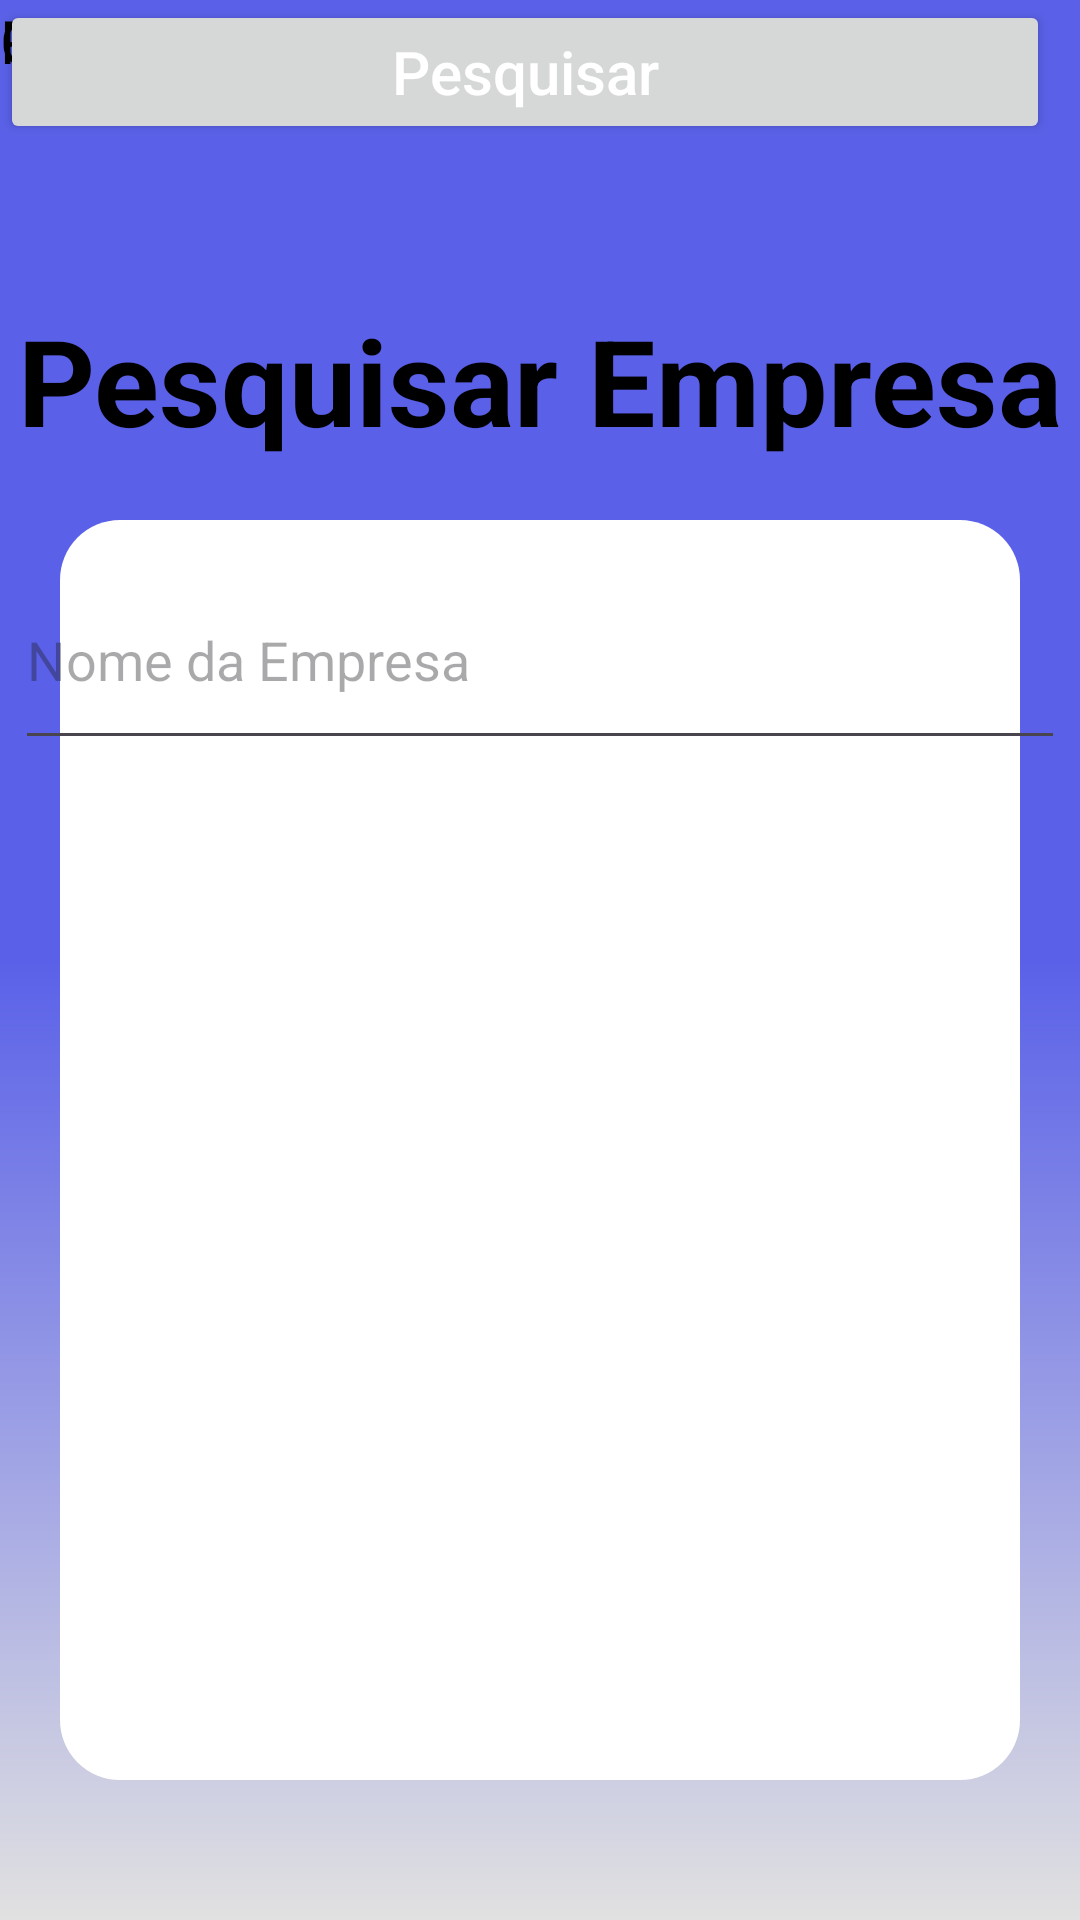

Android layout source for this screen:
<!-- AndroidManifest.xml: application theme Theme.GlefBiel -->
<!-- res/layout/activity_pesquisar_empresa.xml -->
<?xml version="1.0" encoding="utf-8"?>
<androidx.constraintlayout.widget.ConstraintLayout xmlns:android="http://schemas.android.com/apk/res/android"
    xmlns:app="http://schemas.android.com/apk/res-auto"
    xmlns:tools="http://schemas.android.com/tools"
    android:id="@+id/main"
    android:layout_width="match_parent"
    android:layout_height="match_parent"
    android:background="@drawable/background"
    tools:context=".pesquisarEmpresa">

    <TextView
        android:id="@+id/title_pesquisarEmpresa"
        android:layout_width="wrap_content"
        android:layout_height="wrap_content"
        android:text="Pesquisar Empresa"
        android:textSize="40sp"
        android:textColor="@color/black"
        android:textStyle="bold"
        android:layout_margin="100dp"
        app:layout_constraintStart_toStartOf="parent"
        app:layout_constraintEnd_toEndOf="parent"
        app:layout_constraintTop_toTopOf="parent"
        />

    <View
        android:id="@+id/ContainerComponentsPesquisa"
        style="@style/ContainerComponents"
        app:layout_constraintTop_toBottomOf="@+id/title_pesquisarEmpresa"
        app:layout_constraintStart_toStartOf="/parent"
        app:layout_constraintEnd_toEndOf="parent"
        />

    <EditText
        android:id="@+id/digitarNomeEmpresa"
        android:layout_width="350dp"
        android:layout_height="70dp"
        android:hint="Nome da Empresa"
        android:layout_marginTop="10dp"
        app:layout_constraintTop_toTopOf="@+id/ContainerComponentsPesquisa"
        app:layout_constraintStart_toStartOf="@+id/ContainerComponentsPesquisa"
        app:layout_constraintEnd_toEndOf="@+id/ContainerComponentsPesquisa"
        />

    <Button
        android:id="@+id/buttomPesquisarEmpresa"
        android:layout_width="350dp"
        android:layout_height="wrap_content"
        android:hint="Pesquisar"
        android:textColorHint="@color/white"
        android:textSize="20dp"


        tools:layout_editor_absoluteX="32dp"
        tools:layout_editor_absoluteY="264dp"
        tools:ignore="MissingConstraints" />



    <TextView
        android:id="@+id/resultadoEndereço"
        android:layout_width="350dp"
        android:layout_height="wrap_content"
        android:text="Recebimento"
        android:textColor="@color/black"
        android:textSize="20dp"
        tools:layout_editor_absoluteX="32dp"
        tools:layout_editor_absoluteY="352dp"
        tools:ignore="MissingConstraints" />

    <TextView
        android:layout_width="350dp"
        android:layout_height="wrap_content"
        android:text="CEP"
        android:textColor="@color/black"
        android:textSize="20dp"
        tools:layout_editor_absoluteX="32dp"
        tools:layout_editor_absoluteY="456dp"
        tools:ignore="MissingConstraints" />


</androidx.constraintlayout.widget.ConstraintLayout>
<!-- resources referenced by this layout -->
<resources>
  <color name="black">#FF000000</color>
  <color name="white">#FFFFFFFF</color>
  <!-- drawable background (drawable) -->
  <?xml version="1.0" encoding="utf-8"?>
  <shape xmlns:android="http://schemas.android.com/apk/res/android">
  
      <gradient
  
          android:startColor="@color/branco"
          android:centerColor="@color/roxo_claro"
          android:endColor="@color/roxo_claro"
          android:angle="90"
  
          />
  
  </shape>
  <style name="ContainerComponents">
  
          <item name="android:layout_width">match_parent</item>
          <item name="android:layout_height">420dp</item>
          <item name="android:layout_margin">20dp</item>
          <item name="android:background">@drawable/container_componentes</item>
      </style>
  <style name="Theme.GlefBiel" parent="Base.Theme.GlefBiel" />
  <color name="branco">#E1E1E1</color>
  <color name="roxo_claro">#5A61E8</color>
  <!-- drawable container_componentes (drawable) -->
  <?xml version="1.0" encoding="utf-8"?>
  <shape xmlns:android="http://schemas.android.com/apk/res/android">
  
      <solid android:color="@color/white"/>
      <corners android:radius="20dp"/>
  
  
  </shape>
  <style name="Base.Theme.GlefBiel" parent="Theme.Material3.DayNight.NoActionBar">
          
          
      </style>
</resources>
